Run: headless pygame with SDL's dummy video driver; simulated clock (each Clock.tick advances the game by its frame time, no real sleeping); random seed 0; keys injected as events and as key.get_pressed() state; no mouse input.
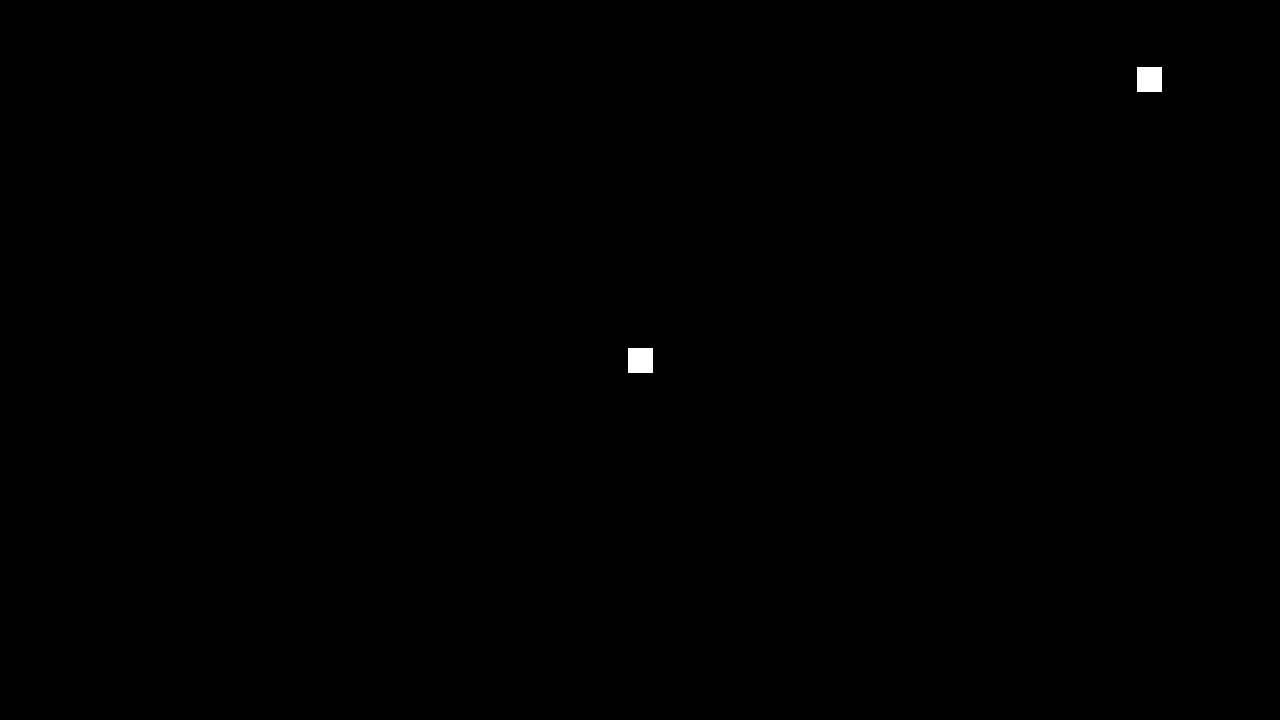
Frame 1 of 4 · flips 1–60 · no input
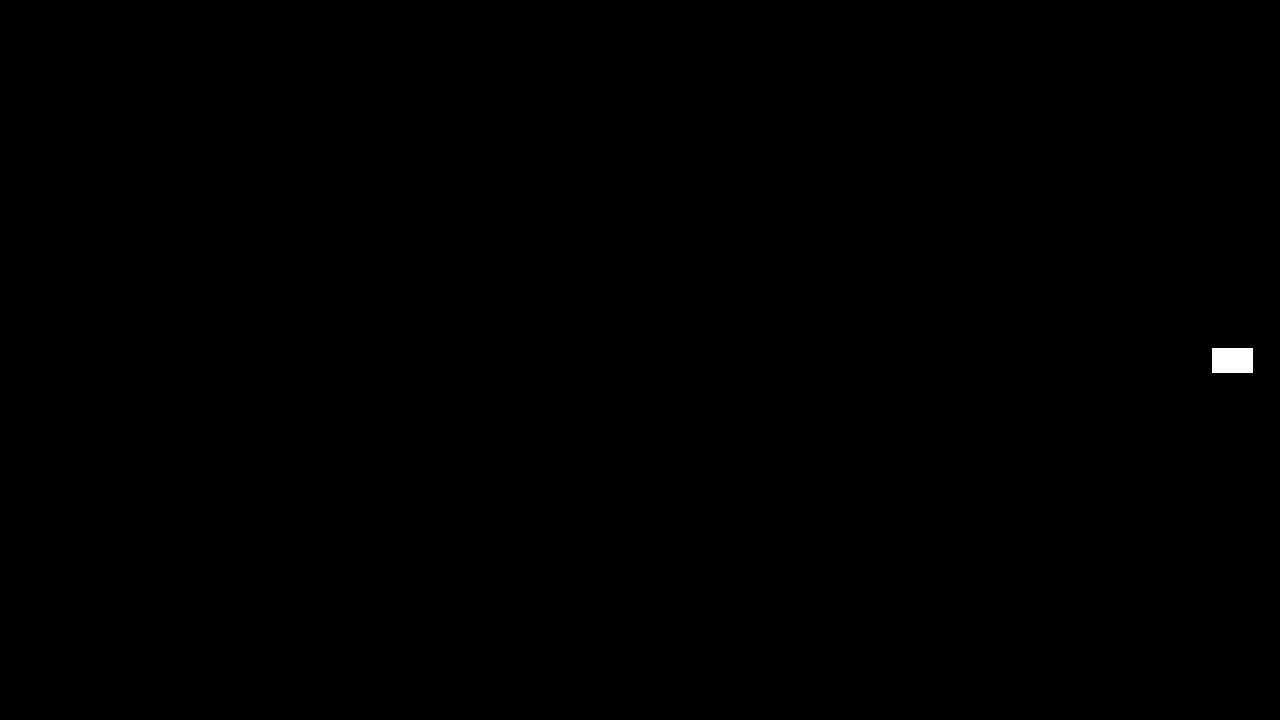
Frame 2 of 4 · flips 61–180 · tapped SPACE, RETURN · held RIGHT (→), D
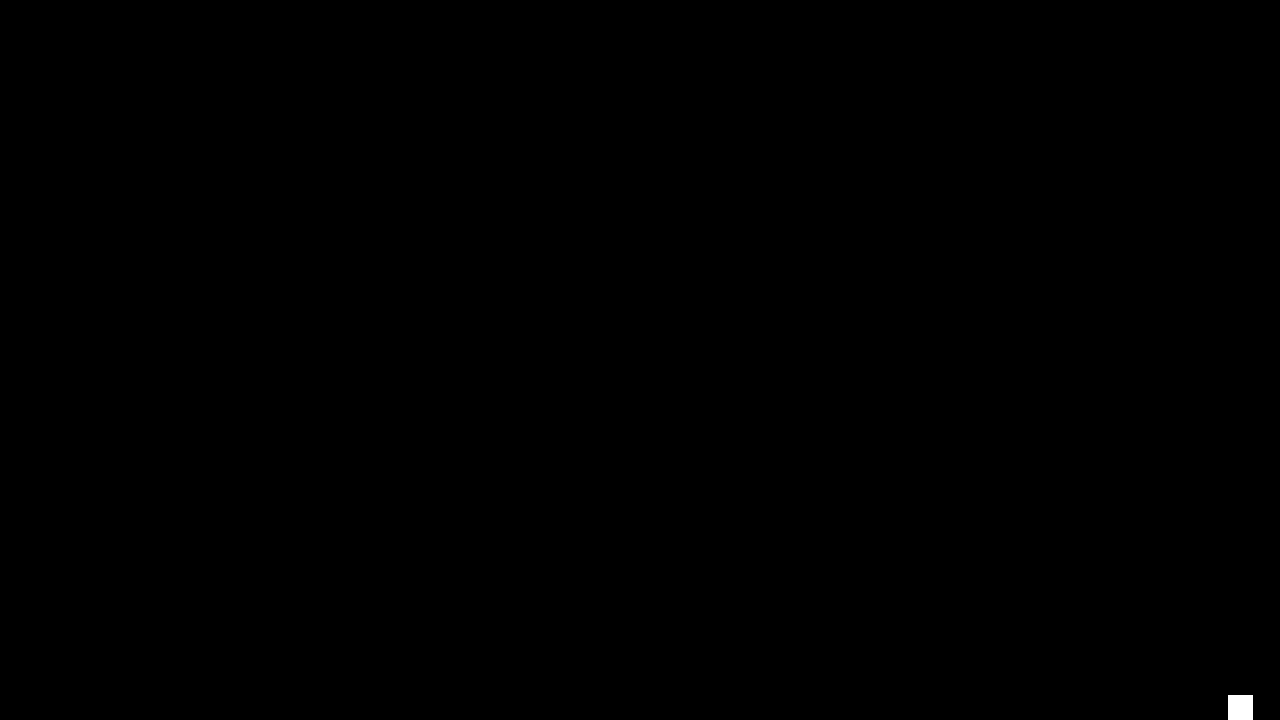
Frame 3 of 4 · flips 181–300 · held DOWN (↓), S
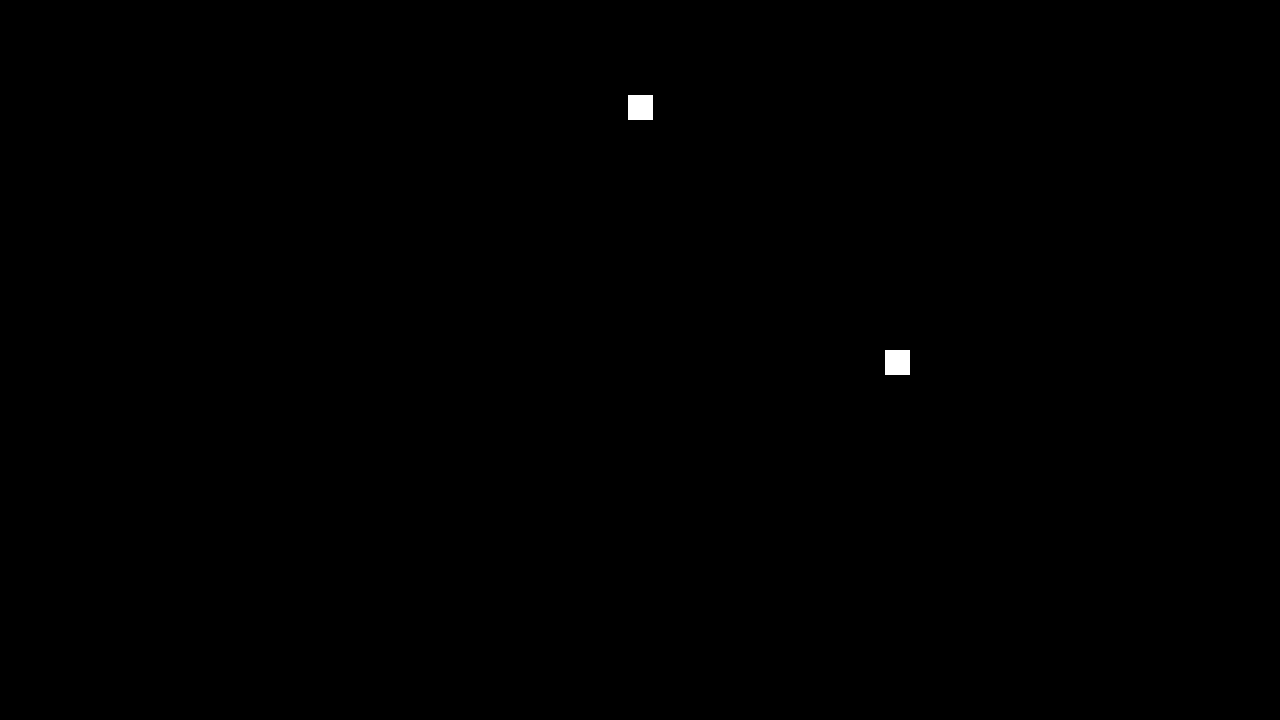
Frame 4 of 4 · flips 301–420 · held LEFT (←), A, UP (↑), W

The pygame program that drew these frames:

import pygame
import random
import math

from pygame.locals import (
    K_ESCAPE,
    KEYDOWN,
    QUIT,
    K_w,
    K_s,
    K_a,
    K_d,
    K_l
)

SCREEN_WIDTH = 1280
SCREEN_HEIGHT = 720


class Player(pygame.sprite.Sprite):
    def __init__(self):
        super(Player, self).__init__()
        self.surf = pygame.Surface((25, 25))
        self.surf.fill((255, 255, 255))
        self.rect = self.surf.get_rect(center=(SCREEN_WIDTH / 2, SCREEN_HEIGHT / 2))

    def update(self, pressed_keys):
        # move player
        if pressed_keys[K_w]:
            self.rect.move_ip(0, -5)
        if pressed_keys[K_s]:
            self.rect.move_ip(0, 5)
        if pressed_keys[K_a]:
            self.rect.move_ip(-5, 0)
        if pressed_keys[K_d]:
            self.rect.move_ip(5, 0)

        # keep player on the screen
        if self.rect.left < 0:
            self.rect.left = 0
        if self.rect.right > SCREEN_WIDTH:
            self.rect.right = SCREEN_WIDTH
        if self.rect.top <= 0:
            self.rect.top = 0
        if self.rect.bottom >= SCREEN_HEIGHT:
            self.rect.bottom = SCREEN_HEIGHT


class Enemy(pygame.sprite.Sprite):
    def __init__(self):
        super(Enemy, self).__init__()
        self.surf = pygame.Surface((25, 25))
        self.surf.fill((255, 255, 255))
        # create enemy at random place outside the screen
        left_side = random.randint(-100, -25)
        right_side = random.randint(SCREEN_WIDTH + 25, SCREEN_WIDTH + 100)
        top = random.randint(SCREEN_HEIGHT + 25, SCREEN_HEIGHT + 100)
        bottom = random.randint(-100, -25)
        horizontal = (left_side, right_side)
        vertical = (top, bottom)
        self.rect = self.surf.get_rect(center=(
            # choose sides randomly
            horizontal[random.randint(0, 1)],
            vertical[random.randint(0, 1)]
        ))

        self.speed = 5

    def distance_points(self, point1, point2):
        """measure distance between two points"""
        x1, y1 = point1
        x2, y2 = point2
        d = math.pow((x2 - x1), 2) + math.pow((y2 - y1), 2)
        distance = math.sqrt(d)

        return distance

    def count_angle(self, point1, point2):
        """returns angle of triangle, in which point1 and point2 make hypotenuse"""

        x1, y1 = point1
        x2, y2 = point2

        # measure triangle sides
        adjacent = x2 - x1
        # avoid dividing by zero
        if adjacent == 0:
            return math.radians(90)

        opposite = y2 - y1

        # count tangent
        tan = opposite / adjacent
        # find angle using arctangent
        angle = math.atan(tan)
        angle = math.degrees(angle)

        # prevent enemy wobbling when angle is value close to 0
        if -2 < angle < 2:
            angle = 0

        return angle

    def update(self, player_position):
        # get coordinates of player and enemy
        point1 = player_position[:2]
        point2 = self.rect[:2]

        angle = self.count_angle(point1, point2)
        cosinus = math.cos(angle)
        sinus = math.sin(angle)

        # count speed on each axis
        x = cosinus * self.speed
        y = sinus * self.speed

        # make sure enemy goes in correct direction
        if (point2[0] - point1[0]) > 0:
            x = -abs(x)
        elif (point2[0] - point1[0]) < 0:
            x = abs(x)
        else:
            x = 0

        if (point2[1] - point1[1]) > 0:
            y = -abs(y)
        elif (point2[1] - point1[1]) < 0:
            y = abs(y)
        else:
            y = 0

        self.rect.move_ip(x, y)
        print(sinus, angle)


class Game():
    def __init__(self):
        # create sprite lists
        self.all_sprites_list = pygame.sprite.Group()
        self.enemies_sprites_list = pygame.sprite.Group()

        self.new_enemy = Enemy()
        self.all_sprites_list.add(self.new_enemy)
        self.enemies_sprites_list.add(self.new_enemy)

        self.player = Player()
        self.all_sprites_list.add(self.player)

        self.game_over = False

    def process_events(self):
        """method to process all events. Returns False to close the window"""
        for event in pygame.event.get():
            if event.type == QUIT:
                return False
            elif event.type == KEYDOWN:
                if event.key == K_ESCAPE:
                    return False
                # restarts game
                if self.game_over and event.type == K_l:
                    self.__init__()
        return True

    def run_logic(self):
        """method to update positions and check for collisions"""

        # Get the set of keys pressed and check for user inputda
        pressed_keys = pygame.key.get_pressed()
        self.player.update(pressed_keys)

        self.enemies_sprites_list.update((self.player.rect[0], self.player.rect[1]))

    def display_frame(self, screen):
        """Display everything on the screen"""
        screen.fill((0, 0, 0))
        if self.game_over:
            font = pygame.font.SysFont("Serif", 25)
            text = font.render("Game over", True, (0, 0, 0))
        else:
            # draw all sprites
            for entity in self.all_sprites_list:
                screen.blit(entity.surf, entity.rect)

        pygame.display.flip()


def main():
    pygame.init()

    size = [SCREEN_WIDTH, SCREEN_HEIGHT]
    screen = pygame.display.set_mode(size)

    clock = pygame.time.Clock()

    running = True
    game = Game()

    while running:
        running = game.process_events()
        game.run_logic()
        game.display_frame(screen)
        clock.tick(60)

    pygame.quit()


if __name__ == "__main__":
    main()
